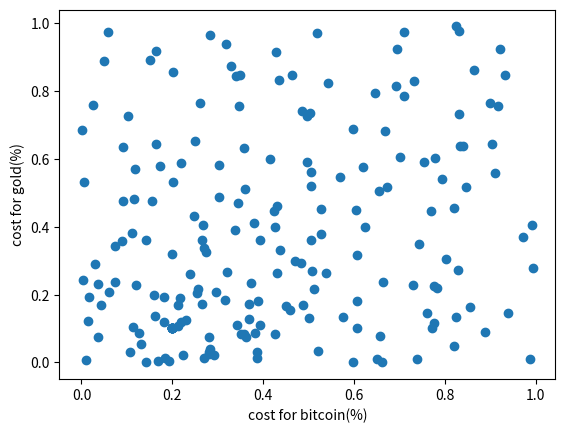

The script that saved this image:
import random
import matplotlib 
import matplotlib.pyplot as plt
import numpy as np
# 保证图片在浏览器内正常显示
x = []
y = []
for i in range(10):
    for j in range(10):
        t = random.random()
        t2 = random.random()
        x.append((i+t)/10)
        y.append((j+t2)/10)
for i in range(10):
    for j in range(10):
        t = random.randint(max(0, 2-i)*100, min(10, 2+i)*100)/1000
        t2 = random.randint(max(0, 1-i)*100, min(10, 1+i)*100)/1000
        x.append(t)
        y.append(t2)
        
x = np.array(x)
y = np.array(y)
plt.xlabel("cost for bitcoin(%)")
plt.ylabel("cost for gold(%)")
plt.scatter(x, y)
plt.show()